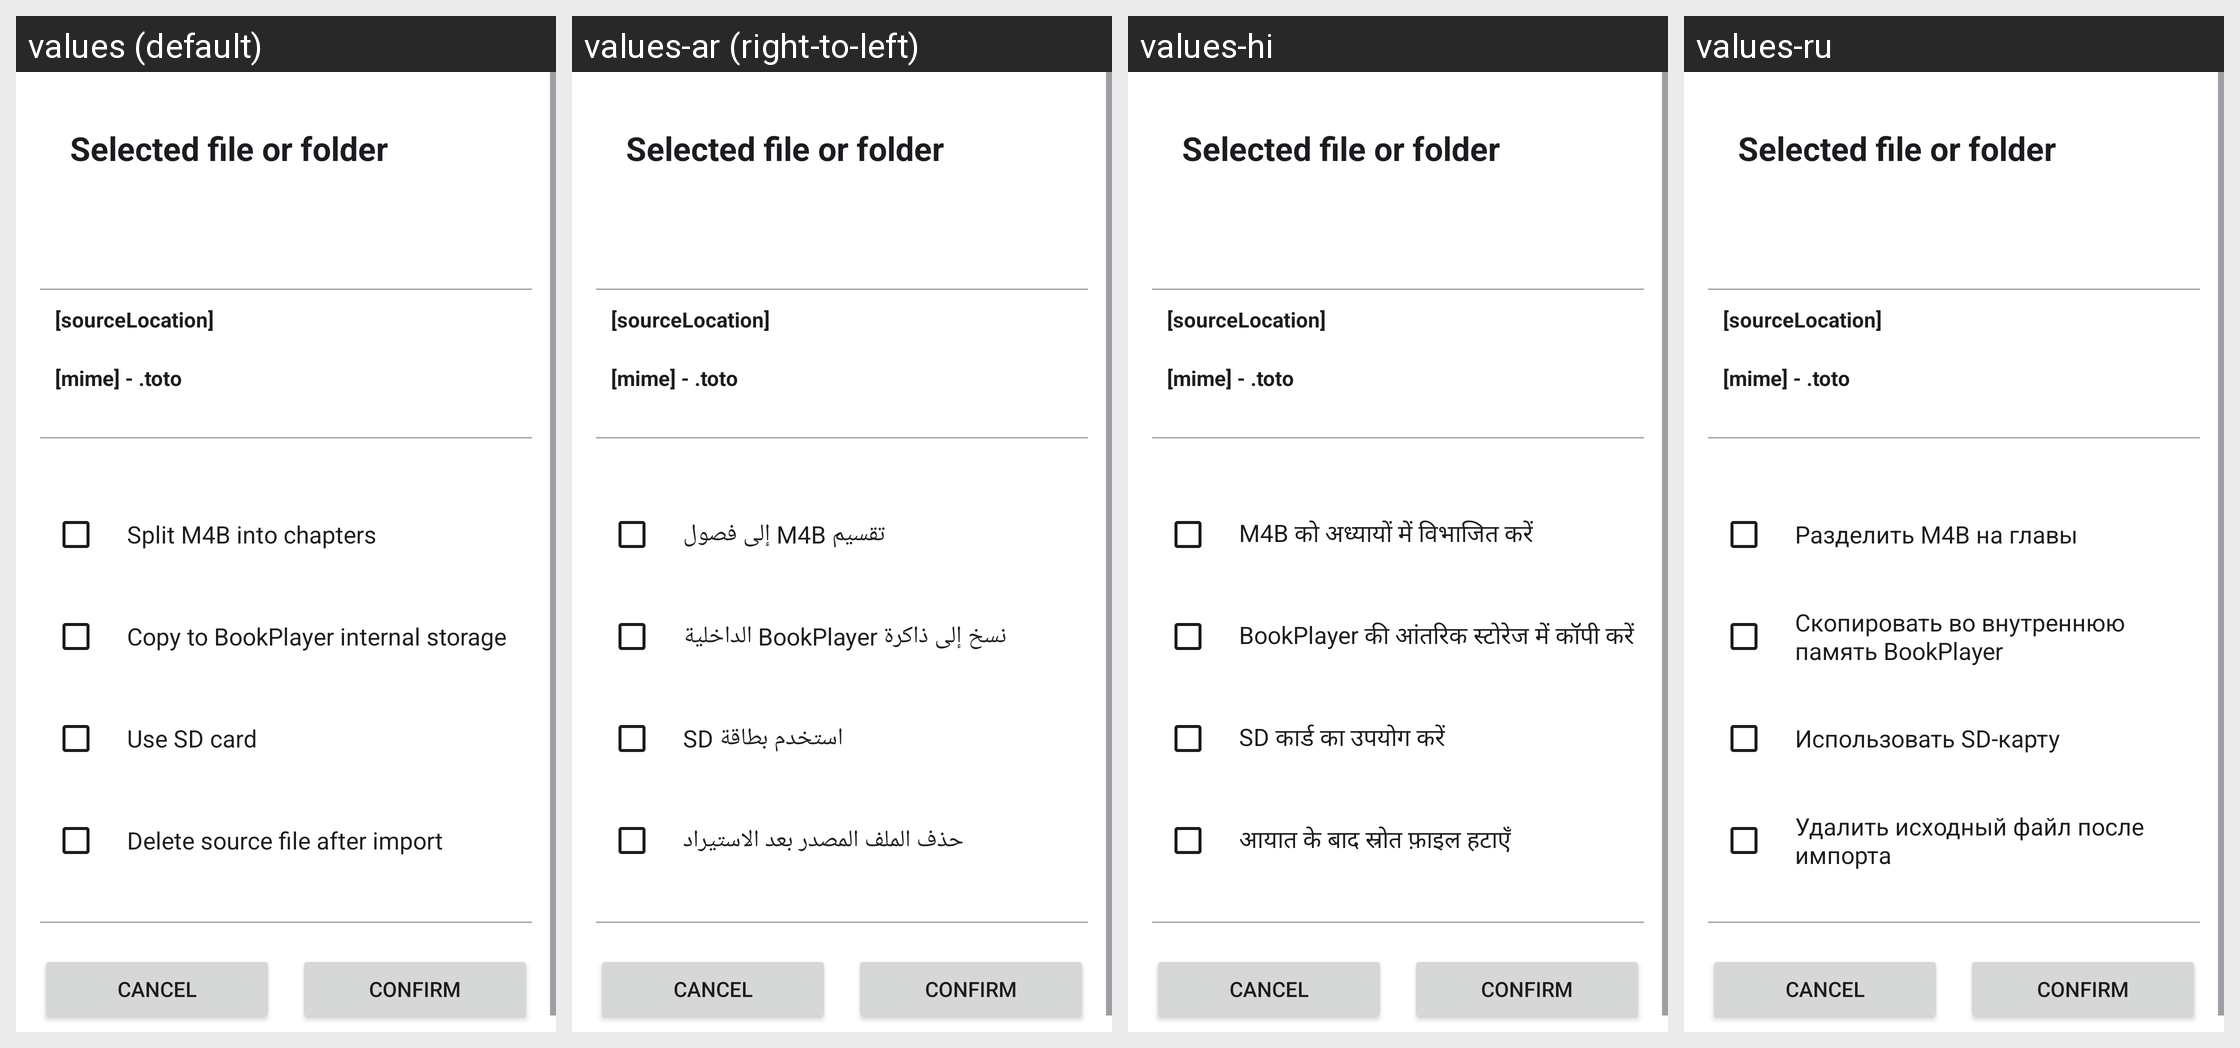

The Android screen above is rendered under several locales of the same app. Produce the string resources it draws, with the default and per-locale values.
Android screen res/layout/activity_load_options.xml rendered under 4 locales, left to right: values (default), values-ar (right-to-left), values-hi, values-ru. Device: Nexus 5 (rendered at 1080×1920; each locale shown at half size, 540×960, under a caption strip naming it); theme Theme.BookPlayer.
Other locales in the repository, not shown: values-de, values-es, values-it, values-pt, values-zh.
Strings drawn on this screen, with the default value and each locale's value (text and hints the layout hard-codes, and strings that could not be matched under every locale, appear in the picture but are not listed):

option_on_load_split_m4b
  values: Split M4B into chapters
  values-ar: تقسيم M4B إلى فصول
  values-hi: M4B को अध्यायों में विभाजित करें
  values-ru: Разделить M4B на главы

option_on_load_copy_internal
  values: Copy to BookPlayer internal storage
  values-ar: نسخ إلى ذاكرة BookPlayer الداخلية
  values-hi: BookPlayer की आंतरिक स्टोरेज में कॉपी करें
  values-ru: Скопировать во внутреннюю память BookPlayer

option_on_load_use_SD_card
  values: Use SD card
  values-ar: استخدم بطاقة SD
  values-hi: SD कार्ड का उपयोग करें
  values-ru: Использовать SD-карту

option_on_load_delete_source
  values: Delete source file after import
  values-ar: حذف الملف المصدر بعد الاستيراد
  values-hi: आयात के बाद स्रोत फ़ाइल हटाएँ
  values-ru: Удалить исходный файл после импорта
